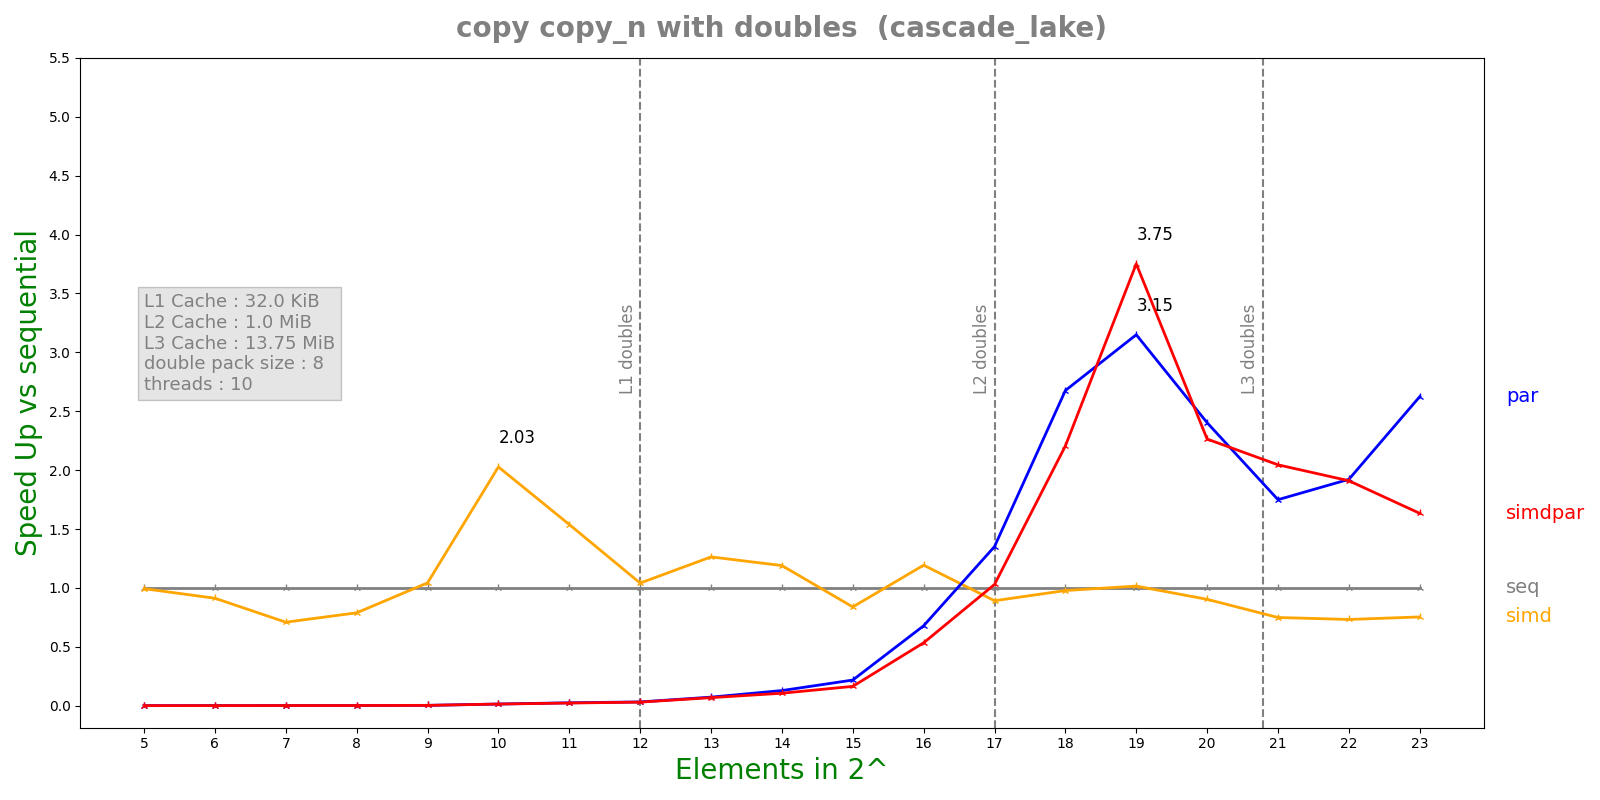

The data file committed next to this chart (first rows):
n, lane, threads, seq, simd, par, simdpar
5, 8, 10, 3.593e-08, 3.616e-08, 4.70269e-05, 4.09844e-05
6, 8, 10, 3.69e-08, 4.044e-08, 3.80143e-05, 3.75977e-05
7, 8, 10, 5.736e-08, 8.089e-08, 3.6622e-05, 3.67733e-05
8, 8, 10, 6.855e-08, 8.691e-08, 3.72252e-05, 3.66237e-05
9, 8, 10, 1.1482e-07, 1.1009e-07, 3.56954e-05, 4.00563e-05
10, 8, 10, 5.388e-07, 2.658e-07, 3.73573e-05, 3.81986e-05
11, 8, 10, 8.797e-07, 5.7186e-07, 3.54115e-05, 3.85475e-05
12, 8, 10, 1.24662e-06, 1.19742e-06, 3.87078e-05, 4.07735e-05
13, 8, 10, 2.7218e-06, 2.1543e-06, 3.73248e-05, 3.97224e-05
14, 8, 10, 4.84008e-06, 4.06742e-06, 3.76134e-05, 4.56146e-05
15, 8, 10, 1.03728e-05, 1.23694e-05, 4.76163e-05, 6.31491e-05
16, 8, 10, 4.02462e-05, 3.37309e-05, 5.92911e-05, 7.53307e-05
17, 8, 10, 9.10435e-05, 0.0001022, 6.73826e-05, 8.84568e-05
18, 8, 10, 0.0001989, 0.0002034, 7.434e-05, 9.01905e-05
19, 8, 10, 0.000418, 0.0004116, 0.0001327, 0.0001114
20, 8, 10, 0.0008794, 0.0009736, 0.000366, 0.0003885
21, 8, 10, 0.001904, 0.002542, 0.001088, 0.0009309
22, 8, 10, 0.004199, 0.005735, 0.002185, 0.002199
23, 8, 10, 0.00823, 0.01092, 0.003136, 0.005039
